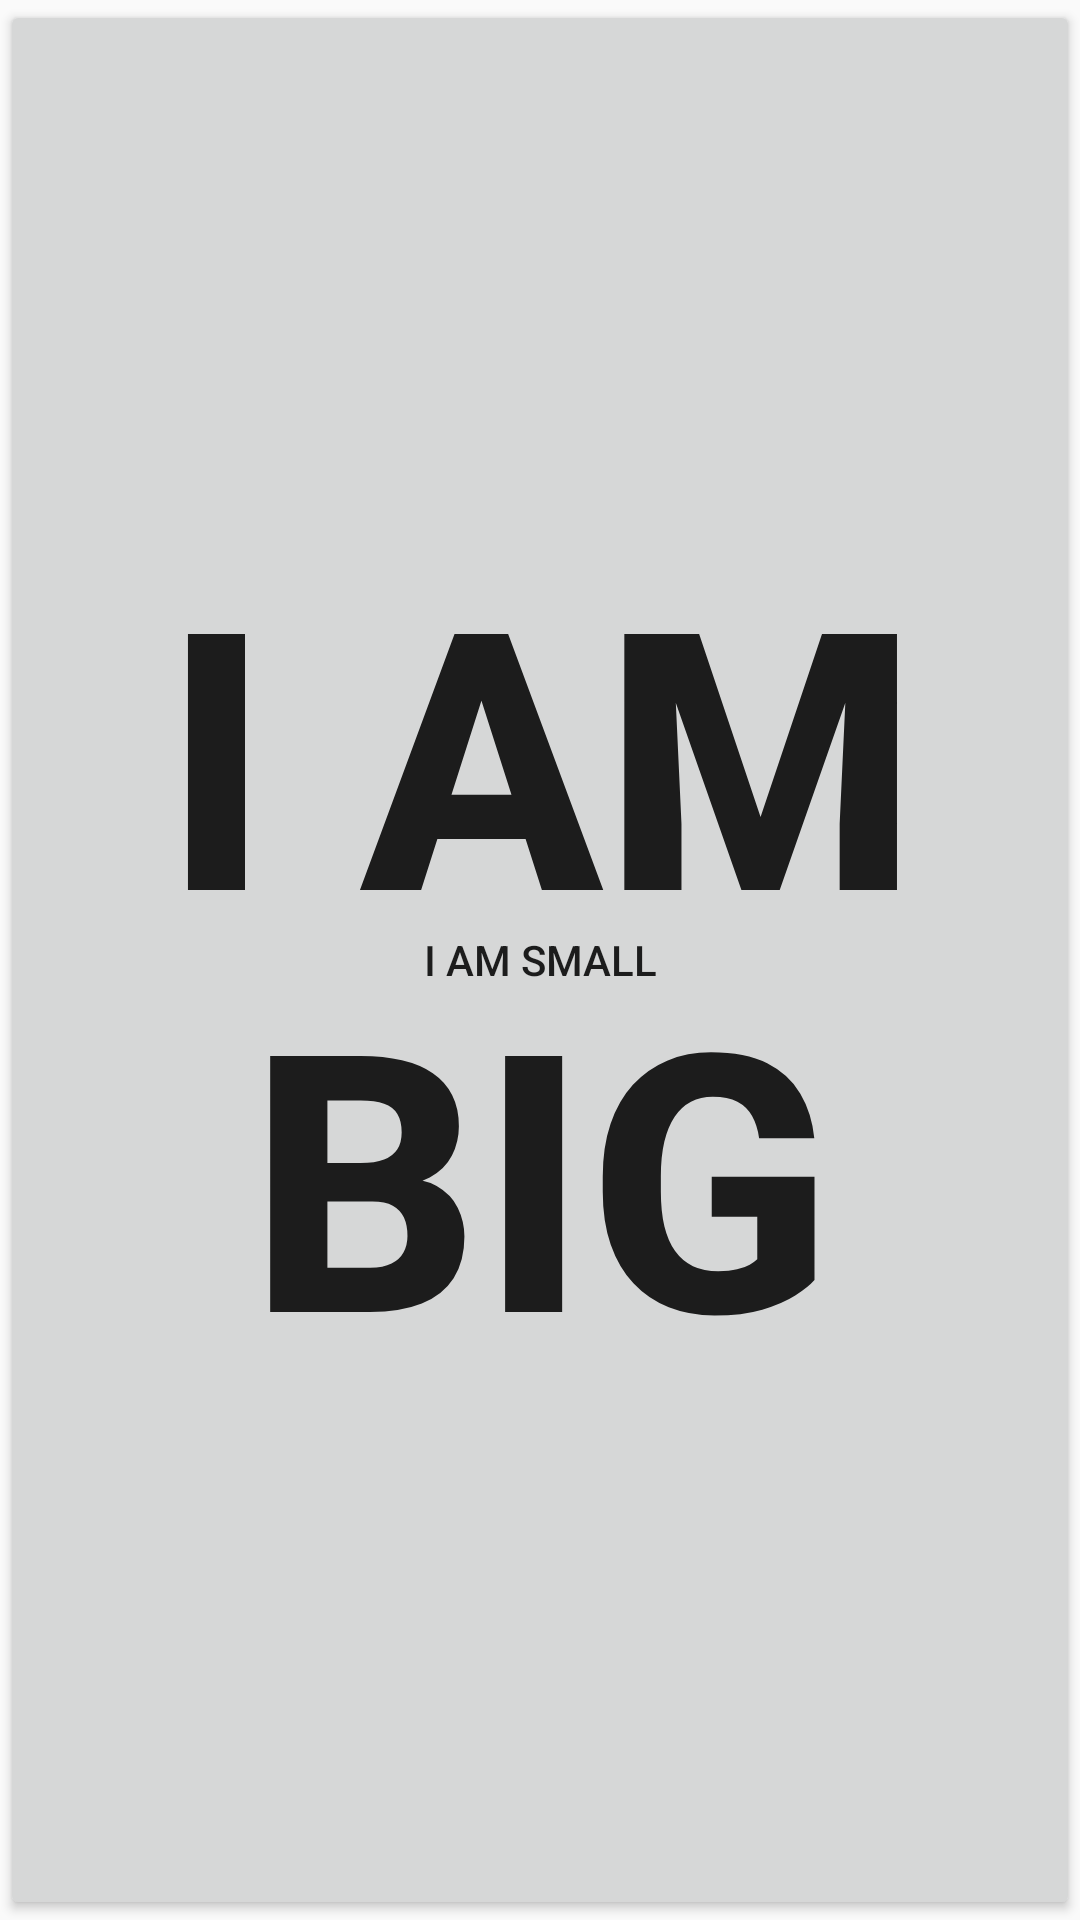

Android layout source for this screen:
<!-- AndroidManifest.xml: application theme Theme.MenuLayout -->
<!-- res/layout/activity_overlap.xml -->
<?xml version="1.0" encoding="utf-8"?>
<RelativeLayout xmlns:android="http://schemas.android.com/apk/res/android"
    xmlns:app="http://schemas.android.com/apk/res-auto"
    xmlns:tools="http://schemas.android.com/tools"
    android:id="@+id/main"
    android:layout_width="match_parent"
    android:layout_height="match_parent"
    tools:context=".Overlap">

    <Button
        android:layout_width="fill_parent"
        android:layout_height="fill_parent"
        android:text="@string/i_am_big"
        android:textSize="120sp"
        android:textStyle="bold" />

    <Button
        android:layout_width="wrap_content"
        android:layout_height="wrap_content"
        android:layout_centerInParent="true"
        android:text="@string/i_am_small" />
</RelativeLayout>
<!-- resources referenced by this layout -->
<resources>
  <string name="i_am_big">I AM BIG</string>
  <string name="i_am_small">I am small</string>
  <style name="Theme.MenuLayout" parent="Base.Theme.MenuLayout" />
  <style name="Base.Theme.MenuLayout" parent="Theme.AppCompat.DayNight">
          
          
      </style>
</resources>
